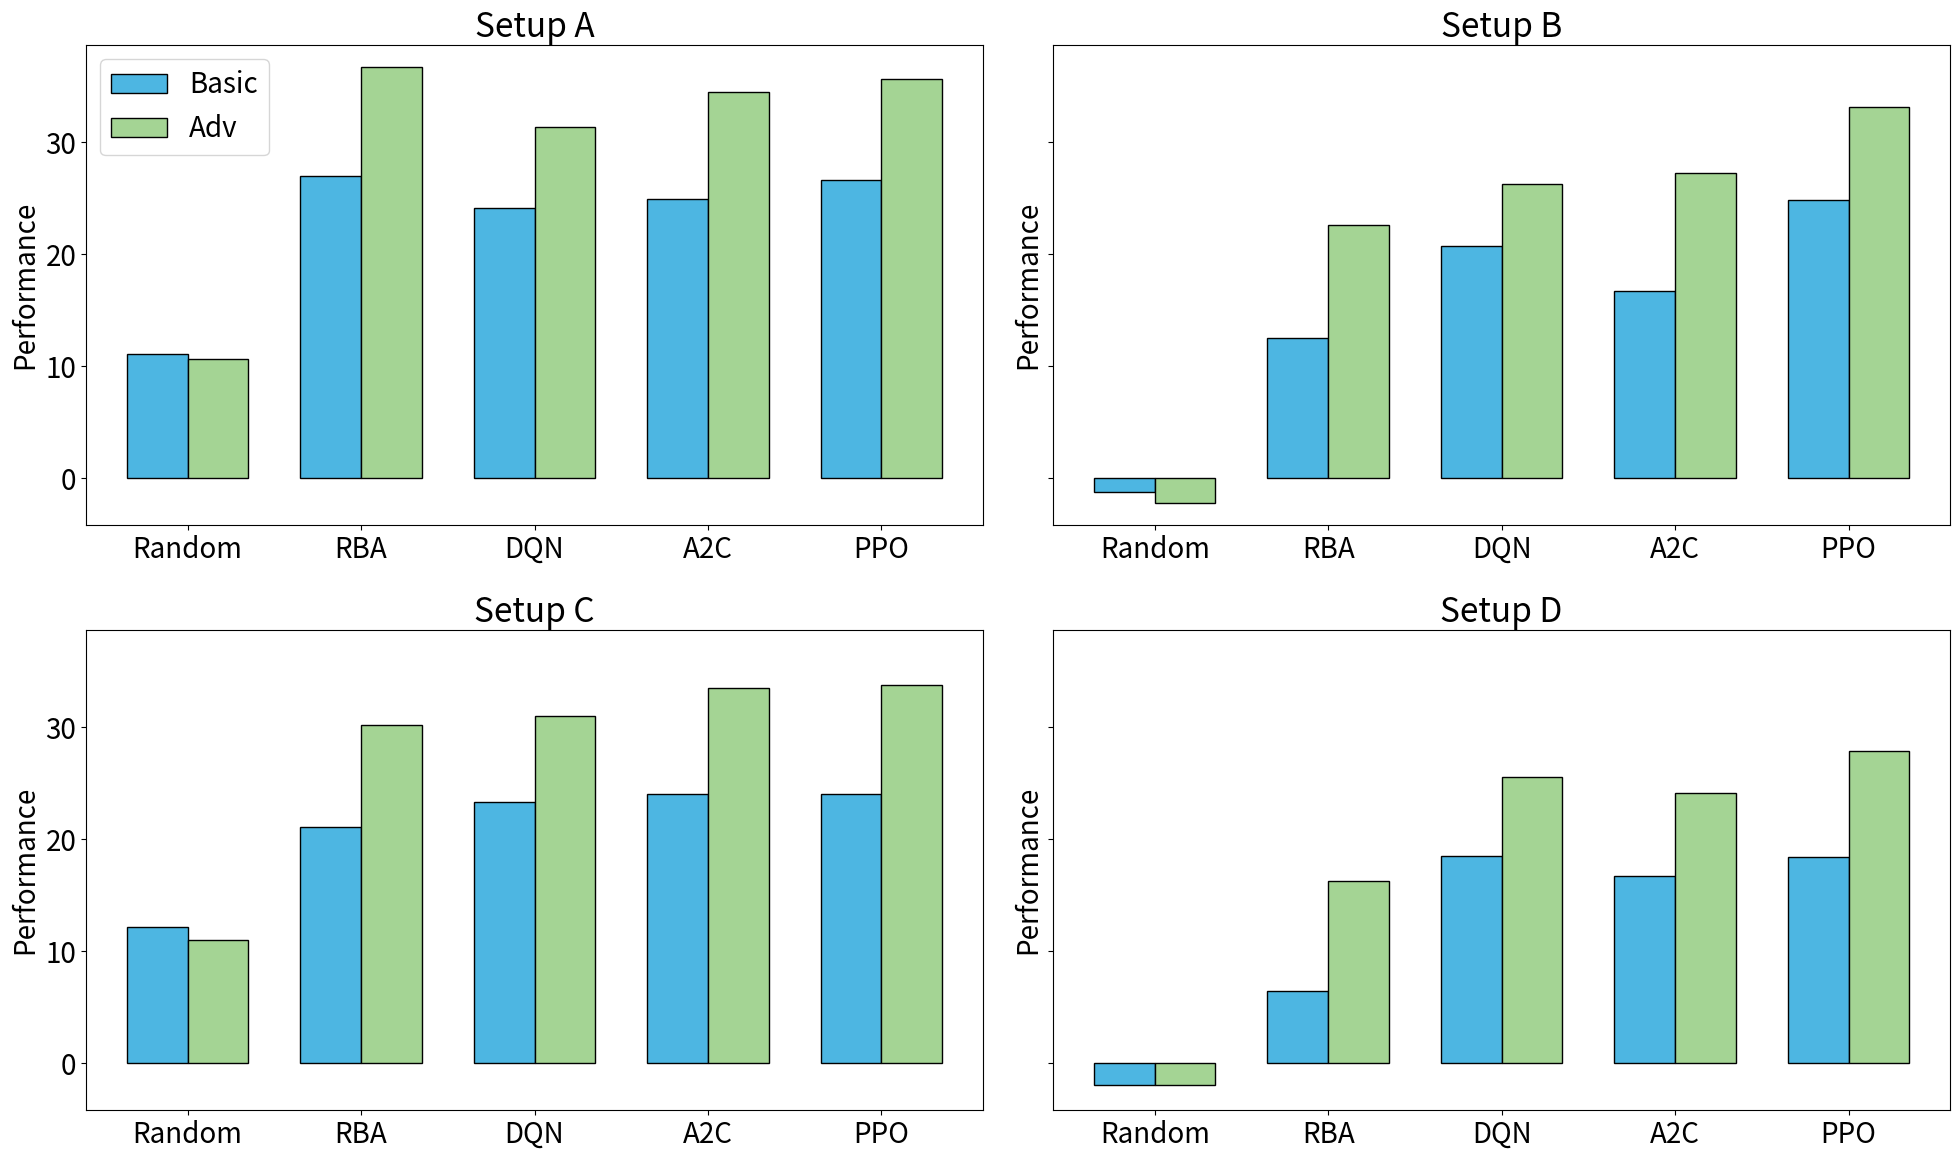

Source code (Python): (Note: this script raises an exception after producing the figure.)
# ---------------------------------------------------------*\
# Title: Model Comparison Plot
# Author: TM 2024
# ---------------------------------------------------------*/

import matplotlib.pyplot as plt
import pandas as pd
import numpy as np

plt.rcParams.update({'font.size': 20})


# Data for plotting
data = {
    'Setup': ['A', 'A', 'B', 'B', 'C', 'C', 'D', 'D'],
    'Env': ['Basic', 'Adv', 'Basic', 'Adv', 'Basic', 'Adv', 'Basic', 'Adv'],
    'Random': [11.04, 10.65, -1.24, -2.27, 12.17, 10.98, -1.97, -1.99],
    'RBA': [27.02, 36.71, 12.55, 22.58, 21.07, 30.18, 6.41, 16.28],
    'A2C': [24.96, 34.46, 16.73, 27.27, 24.02, 33.49, 16.73, 24.1],
    'PPO': [26.65, 35.67, 24.85, 33.19, 24.0, 33.77, 18.38, 27.86],
    'DQN': [24.1, 31.35, 20.71, 26.25, 23.33, 31, 18.54, 25.55]
}

df = pd.DataFrame(data)

# Manually defined colors that match the image
blue_color = '#4DB6E2'
green_color = '#A4D494'

colors = [blue_color, green_color]

# Plotting
fig, axes = plt.subplots(2, 2, figsize=(20, 12), sharey=True)

setups = df['Setup'].unique()
envs = df['Env'].unique()
methods = ['Random', 'RBA', 'DQN', 'A2C', 'PPO']

for i, setup in enumerate(setups):
    ax = axes[i // 2, i % 2]
    width = 0.35  # Width of the bars
    x = np.arange(len(methods))
    
    for j, env in enumerate(envs):
        subset = df[(df['Setup'] == setup) & (df['Env'] == env)]
        ax.bar(x + j*width, subset[methods].values.flatten(), width=width, 
               color=colors[j], edgecolor='black', label=f'{env}')
    
    ax.set_title(f'Setup {setup}')
    ax.set_ylabel('Performance')
    ax.set_xticks(x + width / 2)
    ax.set_xticklabels(methods)
    if i == 0:
        ax.legend()
    else:
        ax.legend().set_visible(False)

plt.tight_layout()
plt.savefig('../img/figures/model_comparison_plot.pdf')
plt.savefig('../img/figures/model_comparison_plot.svg')
plt.show()



# -------------------------Notes-----------------------------------------------*\
# Receive the values from the Output of the Main.py file and plot them
# -----------------------------------------------------------------------------*\
